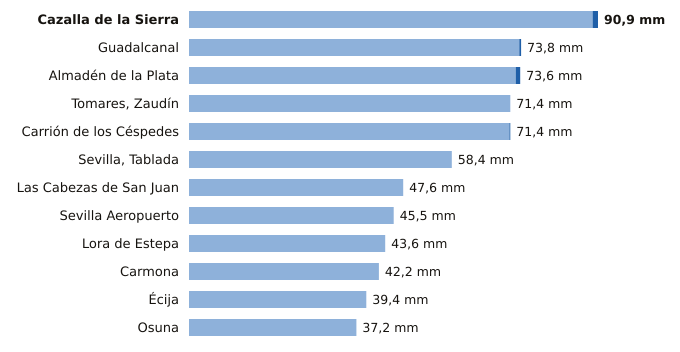

Source data for this figure (header and first rows):
estacion, provincia, indicativo, mm_6_dias_anteriores, mm_hoy, mm_7_dias, horas_de_hoy
Cazalla de la Sierra, Sevilla, 5704B, 89.7, 1.2, 90.9, 12
Guadalcanal, Sevilla, 5726X, 73.4, 0.4, 73.8, 12
Almadén de la Plata, Sevilla, 5733X, 72.6, 1.0, 73.6, 11
Tomares, Zaudín, Sevilla, 5788X, 71.4, 0.0, 71.4, 12
Carrión de los Céspedes, Sevilla, 5835X, 71.2, 0.2, 71.4, 11
Sevilla, Tablada, Sevilla, 5790Y, 58.4, 0.0, 58.4, 12
Las Cabezas de San Juan, Sevilla, 5891X, 47.6, 0.0, 47.6, 11
Sevilla Aeropuerto, Sevilla, 5783, 45.5, 0.0, 45.5, 12
Lora de Estepa, Sevilla, 5612X, 43.6, 0.0, 43.6, 11
Carmona, Sevilla, 5702X, 42.2, 0.0, 42.2, 11
Écija, Sevilla, 5641X, 39.4, 0.0, 39.4, 12
Osuna, Sevilla, 5998X, 37.2, 0.0, 37.2, 11
